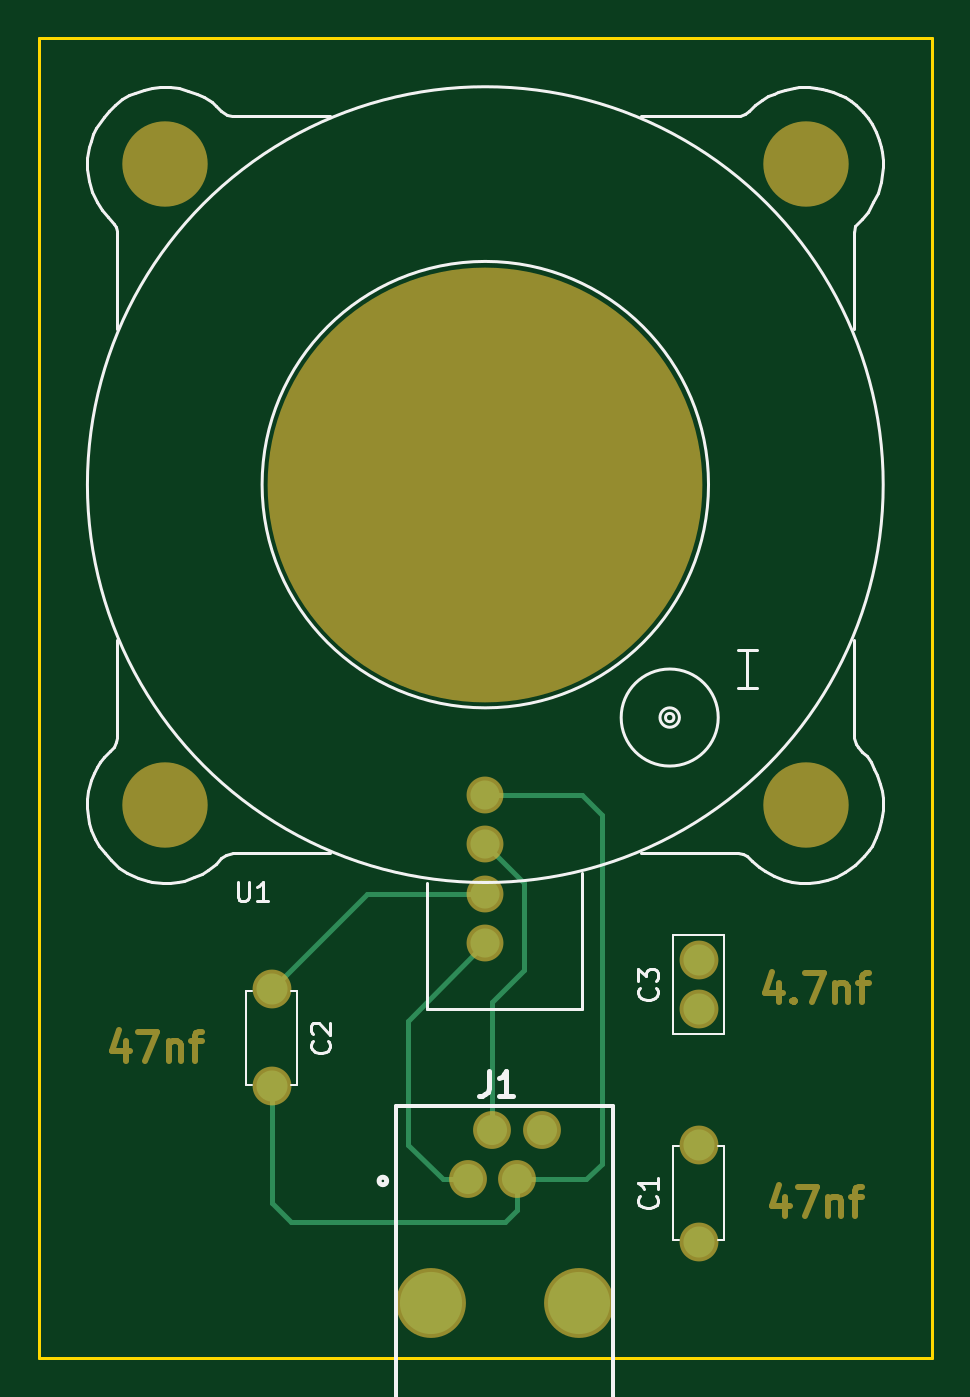
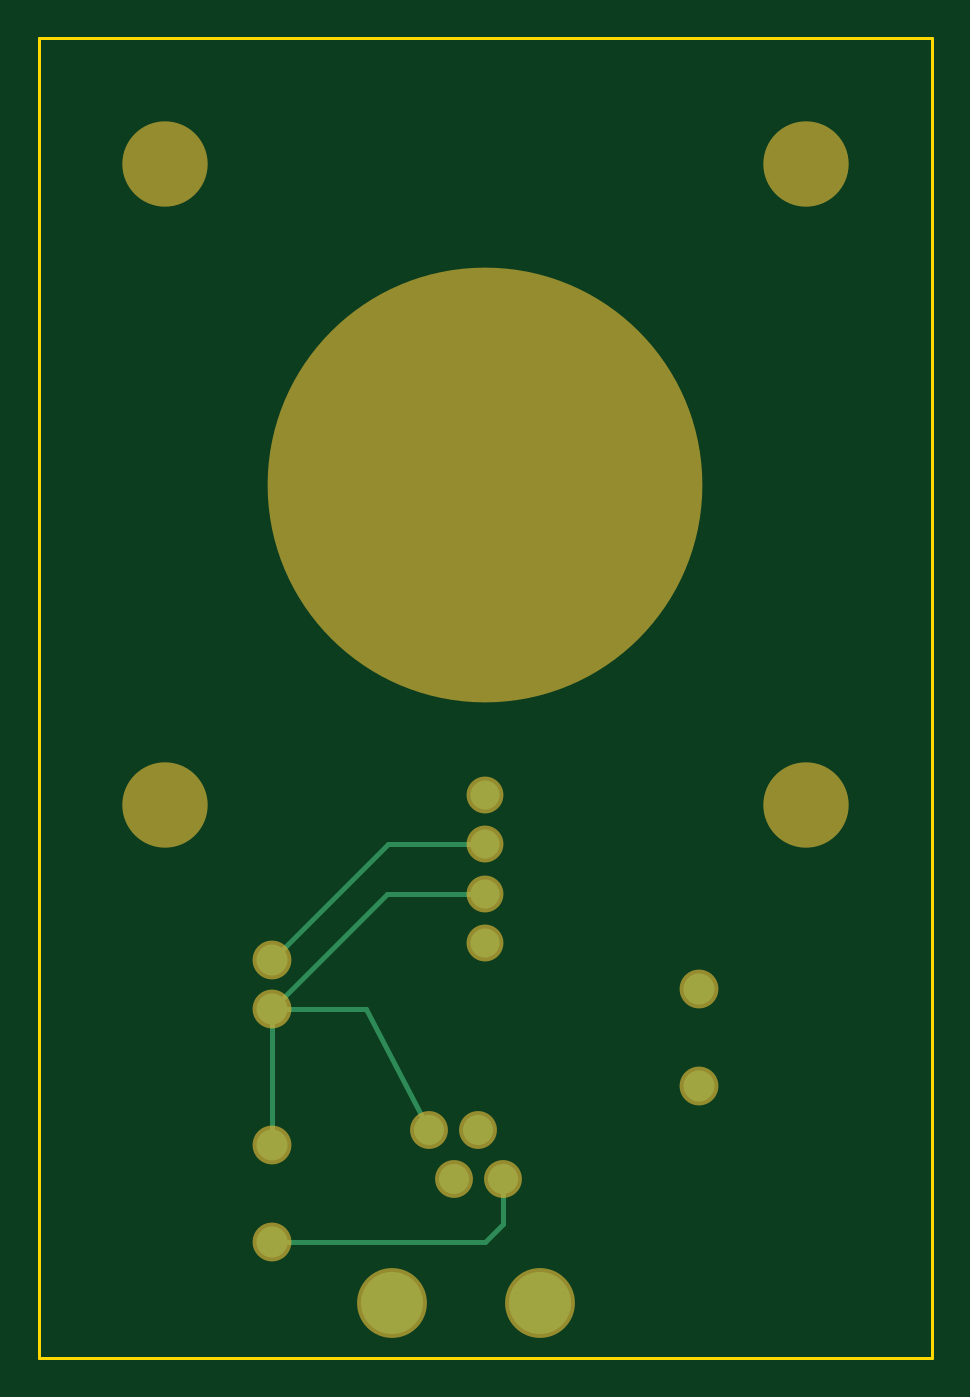
Circuit board: 7 layer files. Board 46.0 x 68.0 mm.
- bottom_copper: CurrentSensor-B.Cu.gbr (1503 bytes)
- bottom_mask: CurrentSensor-B.Mask.gbr (1147 bytes)
- bottom_silk: CurrentSensor-B.SilkS.gbr (473 bytes)
- outline: CurrentSensor-Edge.Cuts.gbr (701 bytes)
- top_copper: CurrentSensor-F.Cu.gbr (2103 bytes)
- top_mask: CurrentSensor-F.Mask.gbr (3121 bytes)
- top_silk: CurrentSensor-F.SilkS.gbr (12376 bytes)

=== bottom_copper: CurrentSensor-B.Cu.gbr ===
%TF.GenerationSoftware,KiCad,Pcbnew,4.0.7-e2-6376~58~ubuntu16.04.1*%
%TF.CreationDate,2017-12-30T21:22:03+10:00*%
%TF.ProjectId,CurrentSensor,43757272656E7453656E736F722E6B69,rev?*%
%TF.FileFunction,Copper,L2,Bot,Signal*%
%FSLAX46Y46*%
G04 Gerber Fmt 4.6, Leading zero omitted, Abs format (unit mm)*
G04 Created by KiCad (PCBNEW 4.0.7-e2-6376~58~ubuntu16.04.1) date Sat Dec 30 21:22:03 2017*
%MOMM*%
%LPD*%
G01*
G04 APERTURE LIST*
%ADD10C,0.100000*%
%ADD11C,1.600000*%
%ADD12C,1.550000*%
%ADD13C,3.200000*%
%ADD14C,1.500000*%
%ADD15C,0.250000*%
G04 APERTURE END LIST*
D10*
D11*
X158000000Y-94000000D03*
X158000000Y-89000000D03*
X136000000Y-81000000D03*
X136000000Y-86000000D03*
X158000000Y-82000000D03*
X158000000Y-79500000D03*
D12*
X146095000Y-90800000D03*
X147365000Y-88260000D03*
X148635000Y-90800000D03*
X149905000Y-88260000D03*
D13*
X144190000Y-97150000D03*
X151810000Y-97150000D03*
D14*
X147000000Y-71000000D03*
X147000000Y-73540000D03*
X147000000Y-76080000D03*
X147000000Y-78620000D03*
D15*
X146095000Y-90800000D02*
X146095000Y-93095000D01*
X147000000Y-94000000D02*
X158000000Y-94000000D01*
X146095000Y-93095000D02*
X147000000Y-94000000D01*
X158000000Y-82000000D02*
X158000000Y-89000000D01*
X158000000Y-82000000D02*
X153165000Y-82000000D01*
X153165000Y-82000000D02*
X149905000Y-88260000D01*
X147000000Y-76080000D02*
X152080000Y-76080000D01*
X152080000Y-76080000D02*
X158000000Y-82000000D01*
X147000000Y-73540000D02*
X152040000Y-73540000D01*
X152040000Y-73540000D02*
X158000000Y-79500000D01*
M02*

=== bottom_mask: CurrentSensor-B.Mask.gbr ===
%TF.GenerationSoftware,KiCad,Pcbnew,4.0.7-e2-6376~58~ubuntu16.04.1*%
%TF.CreationDate,2017-12-30T21:22:03+10:00*%
%TF.ProjectId,CurrentSensor,43757272656E7453656E736F722E6B69,rev?*%
%TF.FileFunction,Soldermask,Bot*%
%FSLAX46Y46*%
G04 Gerber Fmt 4.6, Leading zero omitted, Abs format (unit mm)*
G04 Created by KiCad (PCBNEW 4.0.7-e2-6376~58~ubuntu16.04.1) date Sat Dec 30 21:22:03 2017*
%MOMM*%
%LPD*%
G01*
G04 APERTURE LIST*
%ADD10C,0.100000*%
%ADD11C,2.000000*%
%ADD12C,1.950000*%
%ADD13C,3.600000*%
%ADD14C,22.400000*%
%ADD15C,4.400000*%
%ADD16C,1.900000*%
G04 APERTURE END LIST*
D10*
D11*
X158000000Y-94000000D03*
X158000000Y-89000000D03*
X136000000Y-81000000D03*
X136000000Y-86000000D03*
X158000000Y-82000000D03*
X158000000Y-79500000D03*
D12*
X146095000Y-90800000D03*
X147365000Y-88260000D03*
X148635000Y-90800000D03*
X149905000Y-88260000D03*
D13*
X144190000Y-97150000D03*
X151810000Y-97150000D03*
D14*
X147000000Y-55000000D03*
D15*
X163500000Y-38500000D03*
X130500000Y-38500000D03*
X130500000Y-71500000D03*
X163500000Y-71500000D03*
D16*
X147000000Y-71000000D03*
X147000000Y-73540000D03*
X147000000Y-76080000D03*
X147000000Y-78620000D03*
M02*

=== bottom_silk: CurrentSensor-B.SilkS.gbr ===
%TF.GenerationSoftware,KiCad,Pcbnew,4.0.7-e2-6376~58~ubuntu16.04.1*%
%TF.CreationDate,2017-12-30T21:22:03+10:00*%
%TF.ProjectId,CurrentSensor,43757272656E7453656E736F722E6B69,rev?*%
%TF.FileFunction,Legend,Bot*%
%FSLAX46Y46*%
G04 Gerber Fmt 4.6, Leading zero omitted, Abs format (unit mm)*
G04 Created by KiCad (PCBNEW 4.0.7-e2-6376~58~ubuntu16.04.1) date Sat Dec 30 21:22:03 2017*
%MOMM*%
%LPD*%
G01*
G04 APERTURE LIST*
%ADD10C,0.100000*%
G04 APERTURE END LIST*
D10*
M02*

=== outline: CurrentSensor-Edge.Cuts.gbr ===
%TF.GenerationSoftware,KiCad,Pcbnew,4.0.7-e2-6376~58~ubuntu16.04.1*%
%TF.CreationDate,2017-12-30T21:22:03+10:00*%
%TF.ProjectId,CurrentSensor,43757272656E7453656E736F722E6B69,rev?*%
%TF.FileFunction,Profile,NP*%
%FSLAX46Y46*%
G04 Gerber Fmt 4.6, Leading zero omitted, Abs format (unit mm)*
G04 Created by KiCad (PCBNEW 4.0.7-e2-6376~58~ubuntu16.04.1) date Sat Dec 30 21:22:03 2017*
%MOMM*%
%LPD*%
G01*
G04 APERTURE LIST*
%ADD10C,0.100000*%
%ADD11C,0.150000*%
G04 APERTURE END LIST*
D10*
D11*
X124000000Y-100000000D02*
X124000000Y-32000000D01*
X170000000Y-100000000D02*
X124000000Y-100000000D01*
X170000000Y-32000000D02*
X170000000Y-100000000D01*
X124000000Y-32000000D02*
X170000000Y-32000000D01*
M02*

=== top_copper: CurrentSensor-F.Cu.gbr ===
%TF.GenerationSoftware,KiCad,Pcbnew,4.0.7-e2-6376~58~ubuntu16.04.1*%
%TF.CreationDate,2017-12-30T21:22:03+10:00*%
%TF.ProjectId,CurrentSensor,43757272656E7453656E736F722E6B69,rev?*%
%TF.FileFunction,Copper,L1,Top,Signal*%
%FSLAX46Y46*%
G04 Gerber Fmt 4.6, Leading zero omitted, Abs format (unit mm)*
G04 Created by KiCad (PCBNEW 4.0.7-e2-6376~58~ubuntu16.04.1) date Sat Dec 30 21:22:03 2017*
%MOMM*%
%LPD*%
G01*
G04 APERTURE LIST*
%ADD10C,0.100000*%
%ADD11C,1.600000*%
%ADD12C,1.550000*%
%ADD13C,3.200000*%
%ADD14C,1.500000*%
%ADD15C,0.250000*%
G04 APERTURE END LIST*
D10*
D11*
X158000000Y-94000000D03*
X158000000Y-89000000D03*
X136000000Y-81000000D03*
X136000000Y-86000000D03*
X158000000Y-82000000D03*
X158000000Y-79500000D03*
D12*
X146095000Y-90800000D03*
X147365000Y-88260000D03*
X148635000Y-90800000D03*
X149905000Y-88260000D03*
D13*
X144190000Y-97150000D03*
X151810000Y-97150000D03*
D14*
X147000000Y-71000000D03*
X147000000Y-73540000D03*
X147000000Y-76080000D03*
X147000000Y-78620000D03*
D15*
X146095000Y-90800000D02*
X144800000Y-90800000D01*
X143000000Y-82620000D02*
X147000000Y-78620000D01*
X143000000Y-89000000D02*
X143000000Y-82620000D01*
X144800000Y-90800000D02*
X143000000Y-89000000D01*
X146095000Y-90800000D02*
X145800000Y-90800000D01*
X147000000Y-76080000D02*
X140920000Y-76080000D01*
X140920000Y-76080000D02*
X136000000Y-81000000D01*
X148635000Y-90800000D02*
X152200000Y-90800000D01*
X152000000Y-71000000D02*
X147000000Y-71000000D01*
X153000000Y-72000000D02*
X152000000Y-71000000D01*
X153000000Y-90000000D02*
X153000000Y-72000000D01*
X152200000Y-90800000D02*
X153000000Y-90000000D01*
X148635000Y-90800000D02*
X148635000Y-92365000D01*
X136000000Y-92000000D02*
X136000000Y-86000000D01*
X137000000Y-93000000D02*
X136000000Y-92000000D01*
X148000000Y-93000000D02*
X137000000Y-93000000D01*
X148635000Y-92365000D02*
X148000000Y-93000000D01*
X148635000Y-90800000D02*
X148635000Y-91365000D01*
X147365000Y-88260000D02*
X147365000Y-81635000D01*
X149000000Y-75540000D02*
X147000000Y-73540000D01*
X149000000Y-80000000D02*
X149000000Y-75540000D01*
X147365000Y-81635000D02*
X149000000Y-80000000D01*
M02*

=== top_mask: CurrentSensor-F.Mask.gbr ===
%TF.GenerationSoftware,KiCad,Pcbnew,4.0.7-e2-6376~58~ubuntu16.04.1*%
%TF.CreationDate,2017-12-30T21:22:03+10:00*%
%TF.ProjectId,CurrentSensor,43757272656E7453656E736F722E6B69,rev?*%
%TF.FileFunction,Soldermask,Top*%
%FSLAX46Y46*%
G04 Gerber Fmt 4.6, Leading zero omitted, Abs format (unit mm)*
G04 Created by KiCad (PCBNEW 4.0.7-e2-6376~58~ubuntu16.04.1) date Sat Dec 30 21:22:03 2017*
%MOMM*%
%LPD*%
G01*
G04 APERTURE LIST*
%ADD10C,0.100000*%
%ADD11C,0.300000*%
%ADD12C,2.000000*%
%ADD13C,1.950000*%
%ADD14C,3.600000*%
%ADD15C,22.400000*%
%ADD16C,4.400000*%
%ADD17C,1.900000*%
G04 APERTURE END LIST*
D10*
D11*
X128464286Y-83678571D02*
X128464286Y-84678571D01*
X128107143Y-83107143D02*
X127750000Y-84178571D01*
X128678572Y-84178571D01*
X129107143Y-83178571D02*
X130107143Y-83178571D01*
X129464286Y-84678571D01*
X130678571Y-83678571D02*
X130678571Y-84678571D01*
X130678571Y-83821429D02*
X130749999Y-83750000D01*
X130892857Y-83678571D01*
X131107142Y-83678571D01*
X131249999Y-83750000D01*
X131321428Y-83892857D01*
X131321428Y-84678571D01*
X131821428Y-83678571D02*
X132392857Y-83678571D01*
X132035714Y-84678571D02*
X132035714Y-83392857D01*
X132107142Y-83250000D01*
X132250000Y-83178571D01*
X132392857Y-83178571D01*
X162464286Y-91678571D02*
X162464286Y-92678571D01*
X162107143Y-91107143D02*
X161750000Y-92178571D01*
X162678572Y-92178571D01*
X163107143Y-91178571D02*
X164107143Y-91178571D01*
X163464286Y-92678571D01*
X164678571Y-91678571D02*
X164678571Y-92678571D01*
X164678571Y-91821429D02*
X164749999Y-91750000D01*
X164892857Y-91678571D01*
X165107142Y-91678571D01*
X165249999Y-91750000D01*
X165321428Y-91892857D01*
X165321428Y-92678571D01*
X165821428Y-91678571D02*
X166392857Y-91678571D01*
X166035714Y-92678571D02*
X166035714Y-91392857D01*
X166107142Y-91250000D01*
X166250000Y-91178571D01*
X166392857Y-91178571D01*
X162107143Y-80678571D02*
X162107143Y-81678571D01*
X161750000Y-80107143D02*
X161392857Y-81178571D01*
X162321429Y-81178571D01*
X162892857Y-81535714D02*
X162964285Y-81607143D01*
X162892857Y-81678571D01*
X162821428Y-81607143D01*
X162892857Y-81535714D01*
X162892857Y-81678571D01*
X163464286Y-80178571D02*
X164464286Y-80178571D01*
X163821429Y-81678571D01*
X165035714Y-80678571D02*
X165035714Y-81678571D01*
X165035714Y-80821429D02*
X165107142Y-80750000D01*
X165250000Y-80678571D01*
X165464285Y-80678571D01*
X165607142Y-80750000D01*
X165678571Y-80892857D01*
X165678571Y-81678571D01*
X166178571Y-80678571D02*
X166750000Y-80678571D01*
X166392857Y-81678571D02*
X166392857Y-80392857D01*
X166464285Y-80250000D01*
X166607143Y-80178571D01*
X166750000Y-80178571D01*
D12*
X158000000Y-94000000D03*
X158000000Y-89000000D03*
X136000000Y-81000000D03*
X136000000Y-86000000D03*
X158000000Y-82000000D03*
X158000000Y-79500000D03*
D13*
X146095000Y-90800000D03*
X147365000Y-88260000D03*
X148635000Y-90800000D03*
X149905000Y-88260000D03*
D14*
X144190000Y-97150000D03*
X151810000Y-97150000D03*
D15*
X147000000Y-55000000D03*
D16*
X163500000Y-38500000D03*
X130500000Y-38500000D03*
X130500000Y-71500000D03*
X163500000Y-71500000D03*
D17*
X147000000Y-71000000D03*
X147000000Y-73540000D03*
X147000000Y-76080000D03*
X147000000Y-78620000D03*
M02*

=== top_silk: CurrentSensor-F.SilkS.gbr (12376 bytes, source omitted) ===
